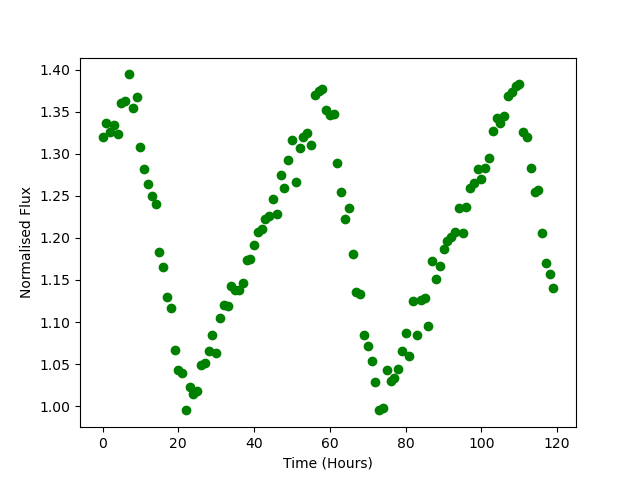

The data file committed next to this chart (first rows):
Time, Flux
0.0, 1.319
1.0, 1.337
2.0, 1.326
3.0, 1.335
4.0, 1.324
5.0, 1.36
6.0, 1.363
7.0, 1.394
8.0, 1.354
9.0, 1.368
10.0, 1.308
11.0, 1.282
12.0, 1.264
13.0, 1.249
14.0, 1.241
15.0, 1.183
16.0, 1.166
17.0, 1.13
18.0, 1.117
19.0, 1.067
20.0, 1.043
21.0, 1.039
22.0, 0.9958
23.0, 1.023
24.0, 1.014
25.0, 1.018
26.0, 1.049
27.0, 1.051
28.0, 1.066
29.0, 1.085
30.0, 1.064
31.0, 1.104
32.0, 1.12
33.0, 1.119
34.0, 1.143
35.0, 1.138
36.0, 1.138
37.0, 1.146
38.0, 1.173
39.0, 1.175
40.0, 1.192
41.0, 1.207
42.0, 1.211
43.0, 1.222
44.0, 1.226
45.0, 1.247
46.0, 1.228
47.0, 1.275
48.0, 1.259
49.0, 1.293
50.0, 1.317
51.0, 1.267
52.0, 1.307
53.0, 1.32
54.0, 1.325
55.0, 1.31
56.0, 1.37
57.0, 1.375
58.0, 1.378
59.0, 1.352
... 60 more rows
